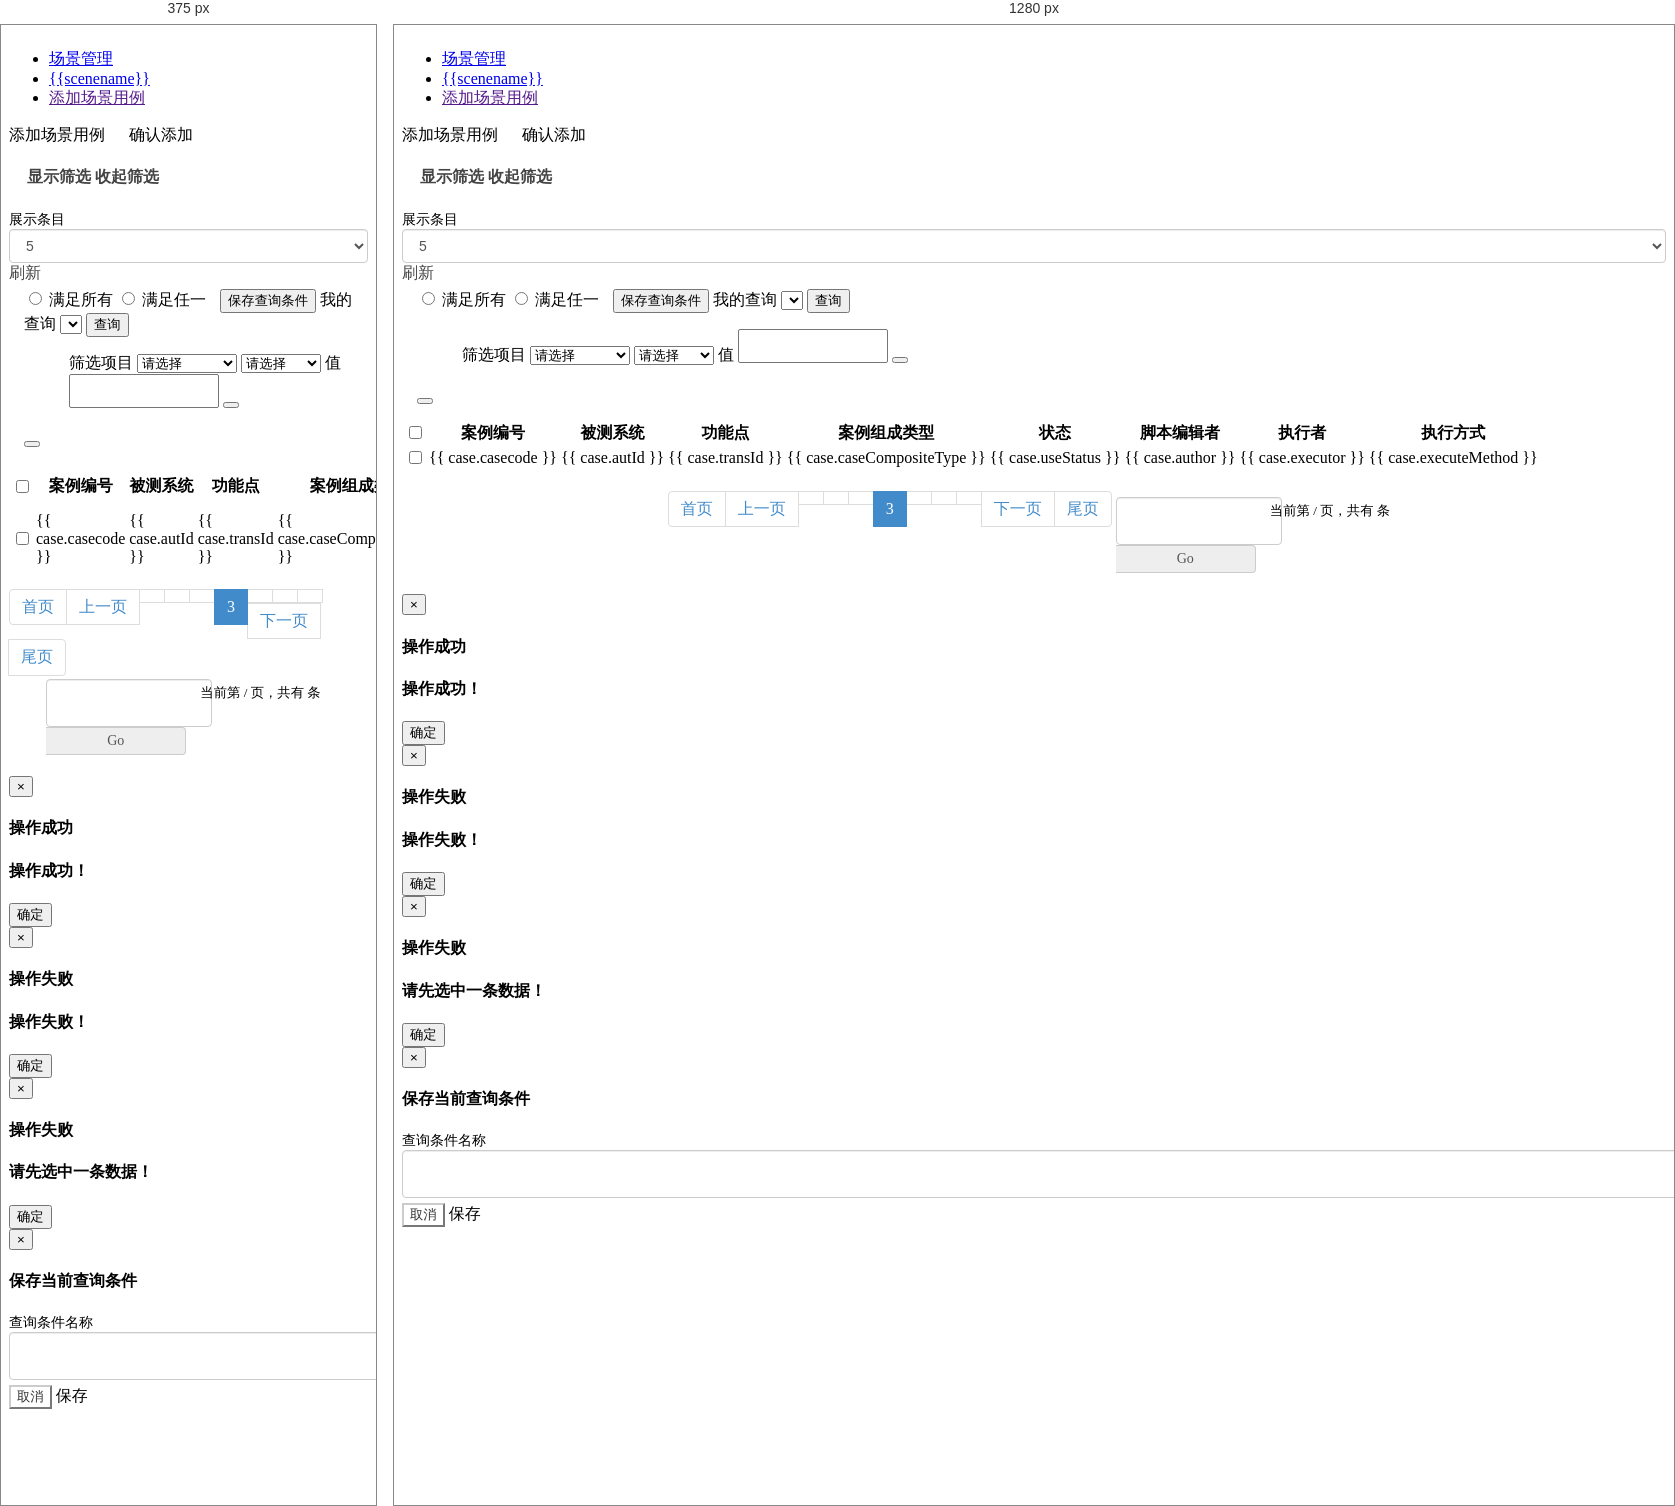
Rendered at 375 px and 1280 px, left to right.

<!-- file: insertSceneCase.html -->
<!DOCTYPE html>
<html>

<head>
    <link rel="import" href="./common/header.html?__inline">
    <!-- css for this page only -->
    <link rel="stylesheet" type="text/css" href="../static/css/index.css">
    <link rel="stylesheet" type="text/css" href="../static/css/pagination.css">
    <link rel="stylesheet" href="../static/css/fileinput.min.css">
    <link rel="stylesheet" href="../static/css/bootstrap-select.min.css">
    <!-- pagination css -->
    <title>添加场景用例</title>
    <style type="text/css">
        .insert-btn{
            margin-left: 20px;
        }
        .filterScene{
            display: inline-block;
            float: left;
        }
        .panel-body{
            padding: 0 15px 15px 15px;
        }
        .panel-body>label{
            margin-bottom: 10px; 
        }
        select[multiple], select[size] {
            height: 34px;
        }
        .form-group {
            margin-bottom: 5px;
        }
        .filterButtons{
            margin-bottom: 10px;
        }
        .btn-default {
            color: #333;
            background-color: #fff;
            border-color: #ccc;
        }
        .btn-default:hover, .btn-default:focus, .btn-default:active, .btn-default.active, .open .dropdown-toggle.btn-default {
            color: #333;
            background-color: #ebebeb;
            border-color: #adadad;
        }
        .filterList{
            list-style: none;
        }
        .filterList>li{
            display: inline-block;
            margin-left: 5px;
            margin-bottom: 5px;
        }
        .prop_select{
            width: 100px !important;
        }
        .compare_select{
            width: 80px !important;
        }
        .val_select{
            width: 150px !important;
        }
        .saveFilter{
            margin-left: 10px;
        }
    </style>
</head>

<body id="insertSceneCase" v-cloak>
    <div class="content">
        <!--header start-->
        <link rel="import" href="./common/header-guide.html?__inline">
        <!--header end-->
        <!--sidebar start-->
        <link rel="import" href="./common/aside-guide.html?__inline">
        <!--sidebar end-->
        <!--main content start-->
        <section id="main-content">
            <section class="wrapper">
                <!-- breadcrumb start -->
                <div class="row">
                    <div class="col-lg-12">
                        <ul class="breadcrumb">
                            <li><a href="scene.html"><i class="icon-home"></i> 场景管理</a></li>
                            <li><a href={{url_parameter}}>{{scenename}}</a></li>
                            <li><a href="" class="active">添加场景用例</a></li>
                        </ul>
                    </div>
                </div>
                <!-- breadcrumb end -->

                <!-- table start -->
                <div class="row">
                    <div class="col-lg-12">
                        <section class="panel">
                            <header class="panel-heading">
                                添加场景用例
                                <a class="btn btn-primary insert-btn" @click="insert">确认添加</a>
                            </header>
                            <div class="filter">
                                <div class="row">
                                    <div class="col-lg-2">
                                        <div class="filter-show">
                                            <h4 class="panel-title">
                                                  <a class="btn btn-white" v-on:click="isShow=!isShow, iconflag=!iconflag">
                                                      <span v-if="iconflag">显示筛选</span>
                                                      <span v-else>收起筛选</span>
                                                       <i :class="{'icon-angle-down':iconflag, 'icon-angle-up':!iconflag}"></i>
                                                  </a>
                                            </h4>
                                        </div>
                                    </div>
                                    <form class="form-horizontal col-lg-10">
                                        <div class="form-group">
                                            
                                            <label class="col-lg-2 col-lg-offset-6 control-label">展示条目</label>
                                            <div class="col-lg-2">
                                                <select size="1" name="sample_1_length" aria-controls="sample_1" class="form-control" v-model="pageSize" id="mySelect">
                                                    <option value="5" selected>5</option>
                                                    <option value="10">10</option>
                                                    <option value="20">20</option>
                                                    <option value="50">50</option>
                                                </select>
                                            </div>
                                            <div class="col-lg-1"><a class="btn btn-white" onclick="getCase(1, {{pageSize}}, 'id', 'asc')">刷新</a></div>
                                        </div>
                                        <div class="form-group">
                                        </div>
                                    </form>
                                </div>
                            </div>
                            <div class="row" v-show="isShow">
                                <div class="col-lg-12">
                                    <div id="collapse1" class="panel-collapse collpase">
                                        <div class="panel-body">
                                            <div class="filterButtons">
                                                <label>
                                                    <input type="radio" name="sat" class="ace">
                                                    <span class="lbl">满足所有</span>
                                                </label>
                                                 <label>
                                                    <input type="radio" name="sat" class="ace">
                                                    <span class="lbl">满足任一</span>
                                                </label>
                                                <button class="btn btn-primary saveFilter" data-toggle="modal" href="#saveFilterModal">保存查询条件</button>
                                                <label>我的查询</label>
                                                <select class="selectpicker"></select>
                                                <button class="btn btn-primary" @click="filterCase">查询</button>
                                            </div>
                                            <ul class="filterList">
                                                <li>
                                                    <label>筛选项目</label>
                                                    <select name="propertyName" class="selectpicker prop_select" data-live-search="true">
                                                        <option value="">请选择</option>
                                                        <option value="priority">优先级</option>
                                                        <option value="executeMethod">执行方式</option>
                                                        <option value="useStatus">用例状态</option>
                                                        <option value="submissionId">任务编号</option>
                                                        <option value="autId">被测系统</option>
                                                        <option value="transId">功能码</option>
                                                        <option value="caseproperty">用例性质</option>
                                                        <option value="casetype">测试用例类型</option>
                                                        <option value="author">作者</option>
                                                        <option value="reviewer">评审者</option>
                                                        <option value="executor">执行者</option>
                                                        <option value="scriptMode">脚本管理方式</option>
                                                        <option value="scriptModeFlag">所属模板</option>
                                                        <option value="casecode">用例编号</option>
                                                        <option value="testpoint">测试点</option>
                                                        <option value="testdesign">测试意图</option>
                                                        <option value="prerequisites">前置条件</option>
                                                        <option value="datarequest">数据需求</option>
                                                        <option value="teststep">测试步骤</option>
                                                        <option value="expectresult">预期结果</option>
                                                        <option value="checkpoint">附加检查点</option>
                                                    </select>                
                                                    <select name="compareType" class="selectpicker compare_select">
                                                        <option value="">请选择</option>
                                                        <option>属于</option>
                                                        <option>不属于</option>
                                                        <option>等于</option>
                                                        <option>大于</option>
                                                        <option>小于</option>
                                                    </select> 
                                                    <label>值</label>
                                                    <select name="propertyValue" class="selectpicker val_select" multiple>
                                                    </select>
                                                    <button class="btn btn-xs btn-danger" @click="removeFilter($index,$event)"><i class="glyphicon glyphicon-remove"></i></button> 
                                                </li>
                                            </ul>
                                            <button class="btn btn-primary btn-xs" @click="addFilter()" id="add_btn"><i class="icon-plus"></i></button>
                                        </div>
                                    </div>
                                </div>
                            </div>
                            <!-- 表格 -->
                            <table class="table table-striped table-bordered border-top text-center" id="sample_1">
                                <thead>
                                    <tr>
                                        <th style="width:8px;">
                                            <input type="checkbox" v-model="checked" v-on:click="" name="chk_all" id="chk_all" />
                                        </th>
                                        
                                        <th class="hidden-phone text-center" data-order="casecode" data-sort="desc" onclick="resort(this)">案例编号 <span class="icon-sort-up" aria-hidden="true"></span></th>
                                        <th  class="text-center" data-order="autId" data-sort="desc" onclick="resort(this)">被测系统 <span class="icon-sort-up" aria-hidden="true"></span></th>
                                        <th class="hidden-phone text-center" data-order="transId" data-sort="desc" onclick="resort(this)">功能点 <span class="icon-sort-up" aria-hidden="true"></span></th>
                                        <th class="hidden-phone text-center" data-order="caseCompositeType" data-sort="desc" onclick="resort(this)">案例组成类型 <span class="icon-sort-up" aria-hidden="true"></span></th>
                                        <th class="hidden-phone text-center" data-order="useStatus" data-sort="desc" onclick="resort(this)">状态 <span class="icon-sort-up" aria-hidden="true"></span></th>
                                        <th class="hidden-phone text-center" data-order="author" data-sort="desc" onclick="resort(this)">脚本编辑者 <span class="icon-sort-up" aria-hidden="true"></span></th>
                                        <th class="hidden-phone text-center" data-order="executor" data-sort="desc" onclick="resort(this)">执行者 <span class="icon-sort-up" aria-hidden="true"></span></th>
                                        <th class="hidden-phone text-center" data-order="executeMethod" data-sort="desc" onclick="resort(this)">执行方式 <span class="icon-sort-up" aria-hidden="true"></span></th>
                                    </tr>
                                </thead>
                                <tbody id="caseTable">
                                    <tr class="odd gradeX" v-for="case in caseList" id="{{case.id}}">
                                        <td>
                                            <input type="checkbox" v-model="" name="chk_list" id="{{case.id}}" />
                                        </td>
                                        
                                        <td class="center hidden-phone">{{ case.casecode }}</td>
                                        <td>{{ case.autId }}</td>
                                        <td class="hidden-phone">{{ case.transId }}</td>
                                        <td class="hidden-phone">{{ case.caseCompositeType }}</td>
                                        <td class="center hidden-phone">{{ case.useStatus }}</td>
                                        <td class="center hidden-phone">{{ case.author }}</td>
                                        <td class="center hidden-phone">{{ case.executor }}</td>
                                        <td class="center hidden-phone">{{ case.executeMethod }}</td>
                                    </tr>
                            
                                </tbody>
                            </table>

                            <!-- 分页 -->
                            <div class="row">
                                <div class="col-lg-12 text-center">
                                    <div class="pagination-wrap" v-if="totalPage!=0">
                                        <ul class="pagination">
                                            <li :class="currentPage==1?'disabled':''"><a href="javascript:;" @click="turnToPage(1)">首页</a></li>
                                            <li :class="currentPage==1?'disabled':''"><a @click="turnToPage(currentPage-1)" href="javascript:;">上一页</a></li>
                                            <li>
                                                <a href="javascript:;" @click="turnToPage(currentPage-3)" v-text="currentPage-3" v-if="currentPage-3>0"></a>
                                            </li>
                                            <li>
                                                <a href="javascript:;" @click="turnToPage(currentPage-2)" v-text="currentPage-2" v-if="currentPage-2>0"></a>
                                            </li>
                                            <li>
                                                <a href="javascript:;" @click="turnToPage(currentPage-1)" v-text="currentPage-1" v-if="currentPage-1>0"></a>
                                            </li>
                                            <li class="active"><a href="javascript:;" @click="turnToPage(currentPage)" v-text="currentPage">3</a></li>
                                            <li>
                                                <a href="javascript:;" @click="turnToPage(currentPage+1)" v-text="currentPage+1" v-if="currentPage+1<totalPage"></a>
                                            </li>
                                            <li>
                                                <a href="javascript:;" @click="turnToPage(currentPage+2)" v-text="currentPage+2" v-if="currentPage+2<totalPage"></a>
                                            </li>
                                            <li>
                                                <a href="javascript:;" @click="turnToPage(currentPage+3)" v-text="currentPage+3" v-if="currentPage+3<totalPage"></a>
                                            </li>
                                            <li :class="currentPage==totalPage?'disabled':''"><a href="javascript:;" @click="turnToPage(currentPage+1)">下一页</a></li>
                                            <li :class="currentPage==totalPage?'disabled':''"><a href="javascript:;" @click="turnToPage(totalPage)">尾页</a></li>
                                        </ul>
                                        <div class="go">
                                            <div :class="isPageNumberError?'input-group error':'input-group'">
                                                <input class="form-control" type="number" v-model="goToPage" min="1"><a href="javascript:;" class="input-group-addon" @click="turnToPage(goToPage)">Go</a>
                                            </div>
                                        </div>
                                        <small class="small nowrap"> 当前第 <span class="text-primary" v-text="currentPage"></span> / <span class="text-primary" v-text="totalPage"></span>页，共有 <span class="text-primary" v-text="tt"></span> 条</small>
                                    </div>
                                </div>
                            </div>

                            <!-- <div class="row">
                                <div class="col-lg-2 col-lg-offset-10">
                                    <a class="btn btn-primary insert-btn" @click="insert">添加用例</a>
                                </div>
                            </div> -->
                        </section>
                    </div>
                </div>
                <!-- table end -->
                 <!-- successModal start -->
                        <div class="modal fade" id="successModal" tabindex="-1" role="dialog" aria-labelledby="successModalLabel" aria-hidden="true">
                            <div class="modal-dialog">
                                <div class="modal-content">
                                    <div class="modal-header">
                                        <button type="button" class="close" data-dismiss="modal" aria-hidden="true">&times;</button>
                                        <h4 class="modal-title">操作成功</h4>
                                    </div>
                                    <div class="modal-body">
                                        <h4>操作成功！</h4>
                                    </div>
                                    <div class="modal-footer">
                                        <button data-dismiss="modal" class="btn btn-success" type="button">确定</button>
                                    </div>
                                </div>
                            </div>
                        </div>
                        <!-- successModal end -->
                        <!-- failModal start -->
                        <div class="modal fade" id="failModal" tabindex="-1" role="dialog" aria-labelledby="failModalLabel" aria-hidden="true">
                            <div class="modal-dialog">
                                <div class="modal-content">
                                    <div class="modal-header">
                                        <button type="button" class="close" data-dismiss="modal" aria-hidden="true">&times;</button>
                                        <h4 class="modal-title">操作失败</h4>
                                    </div>
                                    <div class="modal-body">
                                        <h4>操作失败！</h4>
                                    </div>
                                    <div class="modal-footer">
                                        <button data-dismiss="modal" class="btn btn-success" type="button">确定</button>
                                    </div>
                                </div>
                            </div>
                        </div>
                        <!-- failModal end -->
                        <!-- selectAlertModal start -->
                        <div class="modal fade" id="selectAlertModal" tabindex="-1" role="dialog" aria-hidden="true">
                            <div class="modal-dialog">
                                <div class="modal-content">
                                    <div class="modal-header">
                                        <button type="button" class="close" data-dismiss="modal" aria-hidden="true">&times;</button>
                                        <h4 class="modal-title">操作失败</h4>
                                    </div>
                                    <div class="modal-body">
                                        <h4>请先选中一条数据！</h4>
                                    </div>
                                    <div class="modal-footer">
                                        <button data-dismiss="modal" class="btn btn-success" type="button">确定</button>
                                    </div>
                                </div>
                            </div>
                        </div>
                        <!-- selectAlertModal end -->
                        <!-- savaFilterModal start -->
                        <div class="modal fade" id="saveFilterModal" tabindex="-1" role="dialog" aria-labelledby="insertModalLabel" aria-hidden="true">
                            <div class="modal-dialog">
                                <div class="modal-content">
                                    <div class="modal-header">
                                        <button type="button" class="close" data-dismiss="modal" aria-hidden="true">&times;</button>
                                        <h4 class="modal-title">保存当前查询条件</h4>
                                    </div>
                                    <div class="modal-body">
                                        <!-- modal-body start -->
                                        <section class="panel">
                                            <form id="insertForm" class="form-horizontal" role="form">
                                                <div class="form-group">
                                                    <label class="col-lg-3 control-label">查询条件名称</label>
                                                    <div class="col-lg-5">
                                                        <input type="text" name="filterName" class="form-control">
                                                    </div>
                                                </div>
                                            </form>
                                        </section>
                                        <!-- modal-body end -->
                                    </div>
                                    <div class="modal-footer">
                                        <button data-dismiss="modal" class="btn btn-default" type="button">取消</button>
                                        <a data-dismiss="modal" class="btn btn-success" @click="">保存</a>
                                    </div>
                                </div>
                            </div>
                        </div>

                        <!-- savaFilterModal end -->
            </section>
            <div class="footer">
                <link rel="import" href="./common/copy-right.html?__inline">
            </div>
        </section>
        <!--main content end-->
    </div>
</body>

</html>
<link rel="import" href="./common/footer.html?__inline">
<!--script for this page only-->
<script src="../lib/vue-resource.min.js"></script>
<script type="text/javascript" src="../lib/bootstrap-select.min.js"></script>
<script type="text/javascript" src="../static/js/insertSceneCase.js"></script>




/* @media block from index.css */
@media screen and (min-width: 768px) {
    .modal-lg {
        width: 900px;
    }
}